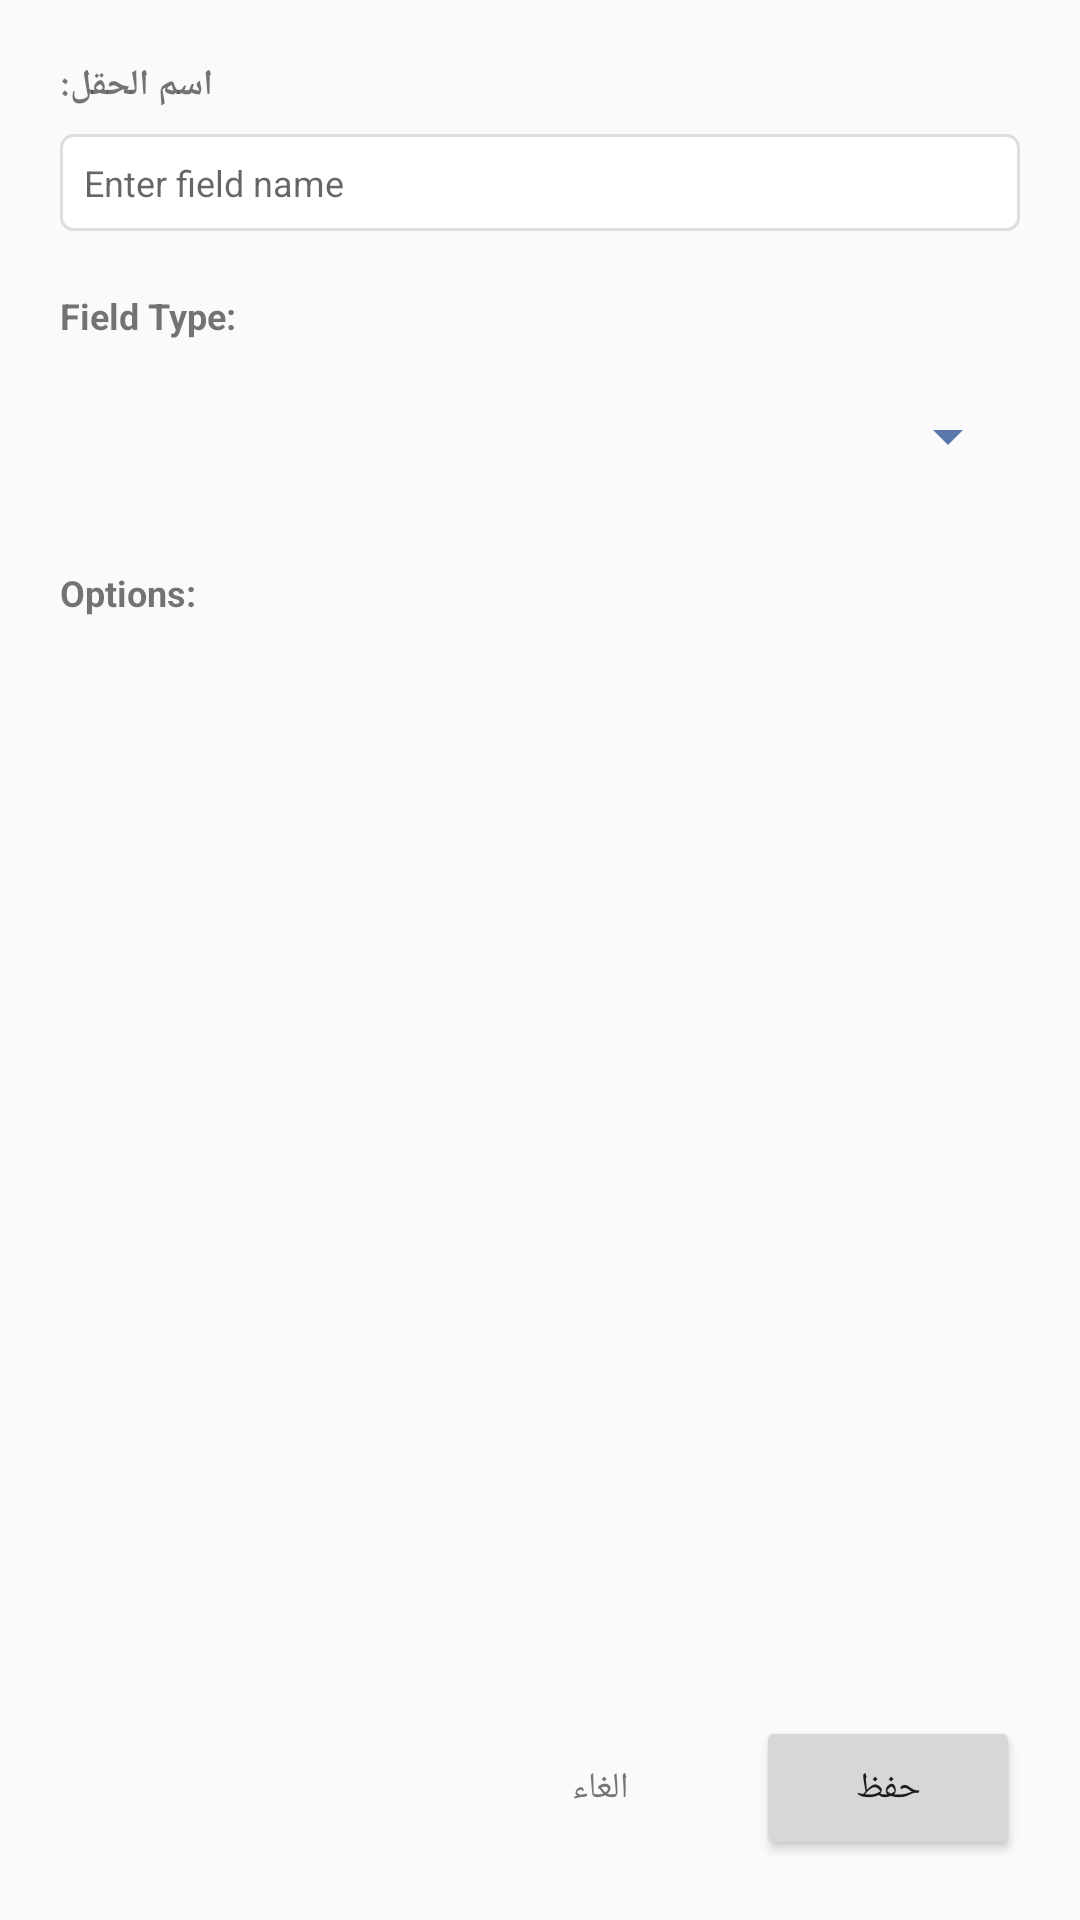

Here is an Android app screen rendered from its layout file. Give the layout XML and the strings, colors and styles it references.
<!-- AndroidManifest.xml: application theme AppTheme -->
<!-- res/layout/addfield.xml -->
<LinearLayout
	xmlns:android="http://schemas.android.com/apk/res/android"
	xmlns:app="http://schemas.android.com/apk/res-auto"
	xmlns:tools="http://schemas.android.com/tools"
	android:layout_width="match_parent"
	android:layout_height="match_parent"
	android:orientation="vertical"
	android:padding="20dp">
	<TextView
		android:id="@+id/textview18"
		android:layout_width="wrap_content"
		android:layout_height="wrap_content"
		android:layout_marginBottom="8dp"
		android:text="اسم الحقل:"
		android:textSize="12sp"
		android:textStyle="bold" />
	<EditText
		android:id="@+id/field_name_edittext"
		android:layout_width="match_parent"
		android:layout_height="wrap_content"
		android:layout_marginBottom="20dp"
		android:textSize="12sp"
		android:hint="Enter field name"
		android:background="@drawable/edittext_border"	android:inputType="textCapWords" />
	<TextView
		android:id="@+id/textview19"
		android:layout_width="wrap_content"
		android:layout_height="wrap_content"
		android:layout_marginBottom="8dp"
		android:text="Field Type:"
		android:textSize="12sp"
		android:textStyle="bold" />
	<Spinner
		android:id="@+id/field_type_spinner"
		android:layout_width="match_parent"
		android:layout_height="wrap_content"
		android:layout_marginBottom="20dp"
		android:spinnerMode="dropdown"
		android:minHeight="48dp" />
	<TextView
		android:id="@+id/textview20"
		android:layout_width="wrap_content"
		android:layout_height="wrap_content"
		android:layout_marginBottom="8dp"
		android:text="Options:"
		android:textSize="12sp"
		android:textStyle="bold" />
	<LinearLayout
		android:id="@+id/options_container"
		android:layout_width="match_parent"
		android:layout_height="0dp"
		android:orientation="vertical"
		android:layout_weight="1" />
	<LinearLayout
		android:id="@+id/linear10"
		android:layout_width="match_parent"
		android:layout_height="wrap_content"
		android:orientation="horizontal"
		android:gravity="end">
		<Button
			android:id="@+id/cancel_button"
			android:layout_width="wrap_content"
			android:layout_height="wrap_content"
			android:text="الغاء"
			android:textSize="12sp"
			android:textColor="#757575"
			style="?android:attr/borderlessButtonStyle" />
		<Button
			android:id="@+id/save_button"
			android:layout_width="wrap_content"
			android:layout_height="wrap_content"
			android:text="حفظ"
			android:textSize="12sp"
			android:layout_marginStart="8dp" />
	</LinearLayout>
</LinearLayout>
<!-- resources referenced by this layout -->
<resources>
  <!-- drawable edittext_border (drawable) -->
  <?xml version="1.0" encoding="utf-8"?>
  <shape xmlns:android="http://schemas.android.com/apk/res/android">
      <solid android:color="#FFFFFF"/>
      <stroke android:width="1dp" android:color="#DDDDDD"/>
      <corners android:radius="4dp"/>
      <padding android:left="8dp" android:top="8dp" android:right="8dp" android:bottom="8dp"/>
  </shape>
  <style name="AppTheme" parent="Theme.MaterialComponents.Light.NoActionBar.Bridge">
          <item name="colorOnPrimary">@android:color/white</item>
          <item name="colorPrimary">@color/colorPrimary</item>
          <item name="colorPrimaryDark">@color/colorPrimaryDark</item>
          <item name="colorAccent">@color/colorAccent</item>
          <item name="colorControlHighlight">@color/colorControlHighlight</item>
          <item name="colorControlNormal">@color/colorControlNormal</item>
      </style>
  <color name="colorPrimary">#5A76AA</color>
  <color name="colorPrimaryDark">#5A76AA</color>
  <color name="colorAccent">#5A76AA</color>
  <color name="colorControlHighlight">#D7E3FF</color>
  <color name="colorControlNormal">#5A76AA</color>
</resources>
